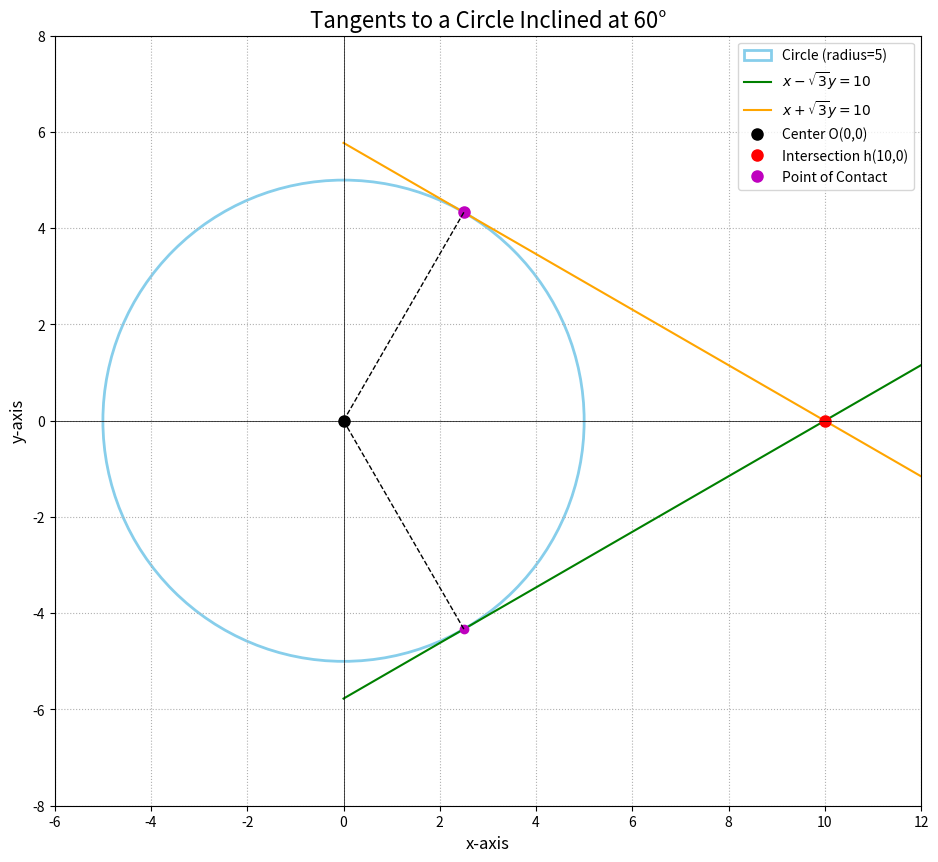

Reproduce this figure in Python.
import numpy as np
import matplotlib.pyplot as plt

circle_center = (0, 0)
radius = 5.0
tangent_intersection_point = (10, 0)

# Points of contact calculated in the solution
poc1 = (2.5, 5 * np.sqrt(3) / 2)
poc2 = (2.5, -5 * np.sqrt(3) / 2)

# Create x-values for the lines
x_vals = np.linspace(0, 12, 400)

# Equation 1: x - sqrt(3)y = 10  =>  y = (x - 10) / sqrt(3)
y_tangent1 = (x_vals - 10) / np.sqrt(3)

# Equation 2: x + sqrt(3)y = 10  =>  y = (10 - x) / sqrt(3)
y_tangent2 = (10 - x_vals) / np.sqrt(3)

fig, ax = plt.subplots(figsize=(12, 10))

# Plot the circle
circle = plt.Circle(circle_center, radius, color='skyblue', fill=False, linewidth=2, label='Circle (radius=5)')
ax.add_patch(circle)

# Plot the tangent lines
ax.plot(x_vals, y_tangent1, color='green', label='$x - \\sqrt{3}y = 10$')
ax.plot(x_vals, y_tangent2, color='orange', label='$x + \\sqrt{3}y = 10$')

# Plot the key points
ax.plot(circle_center[0], circle_center[1], 'ko', markersize=8, label='Center O(0,0)')
ax.plot(tangent_intersection_point[0], tangent_intersection_point[1], 'ro', markersize=8, label='Intersection h(10,0)')
ax.plot(poc1[0], poc1[1], 'mo', markersize=8, label='Point of Contact')
ax.plot(poc2[0], poc2[1], 'mo')

# Plot lines from center to points of contact (radii)
ax.plot([circle_center[0], poc1[0]], [circle_center[1], poc1[1]], 'k--', linewidth=1)
ax.plot([circle_center[0], poc2[0]], [circle_center[1], poc2[1]], 'k--', linewidth=1)

ax.set_aspect('equal', adjustable='box')
ax.grid(True, linestyle=':')
ax.axhline(0, color='black', linewidth=0.5)
ax.axvline(0, color='black', linewidth=0.5)

# Set the limits for better visualization
ax.set_xlim(-6, 12)
ax.set_ylim(-8, 8)

ax.set_title('Tangents to a Circle Inclined at 60°', fontsize=16)
ax.set_xlabel('x-axis', fontsize=12)
ax.set_ylabel('y-axis', fontsize=12)
ax.legend()

# Save the plot to a file and display it
plt.savefig('2.png')
plt.show()